Photos from the image-classification dataset "dataset_visual_split" in the GitHub repository selintoker/GeoGuesserAI. Its 3 classes are: Istanbul, nyc, Tokyo.

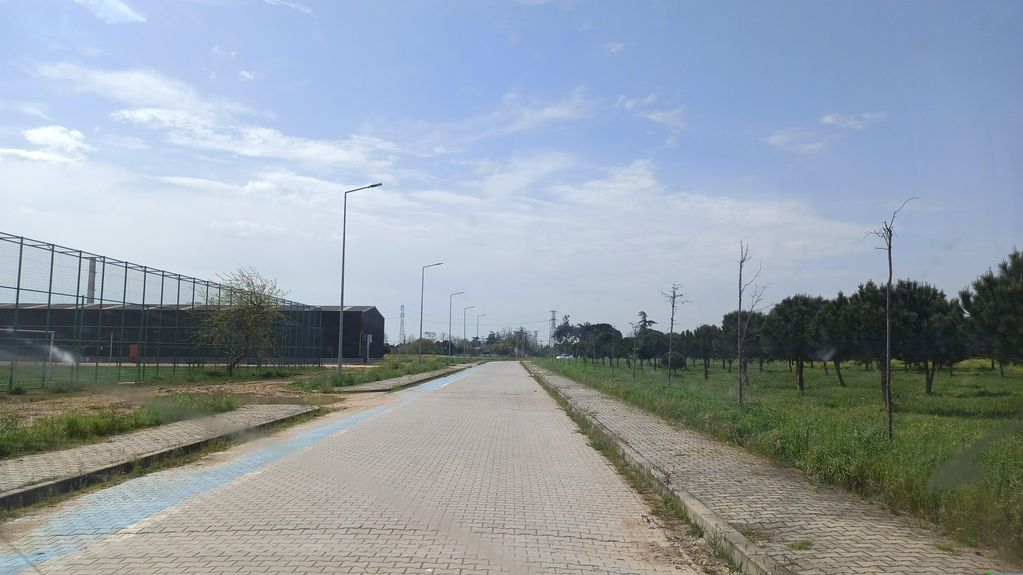
Label: Istanbul

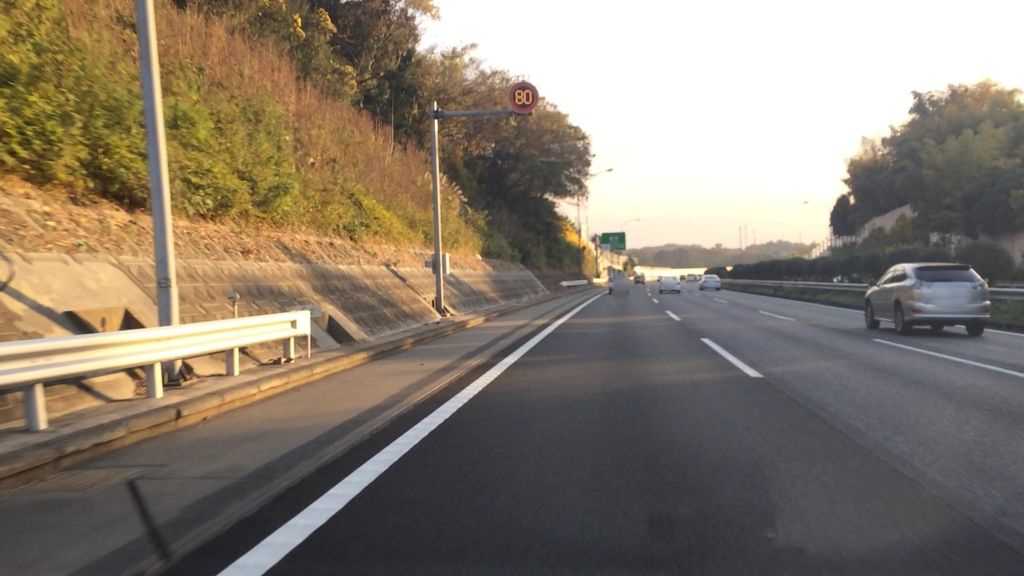
Label: Tokyo

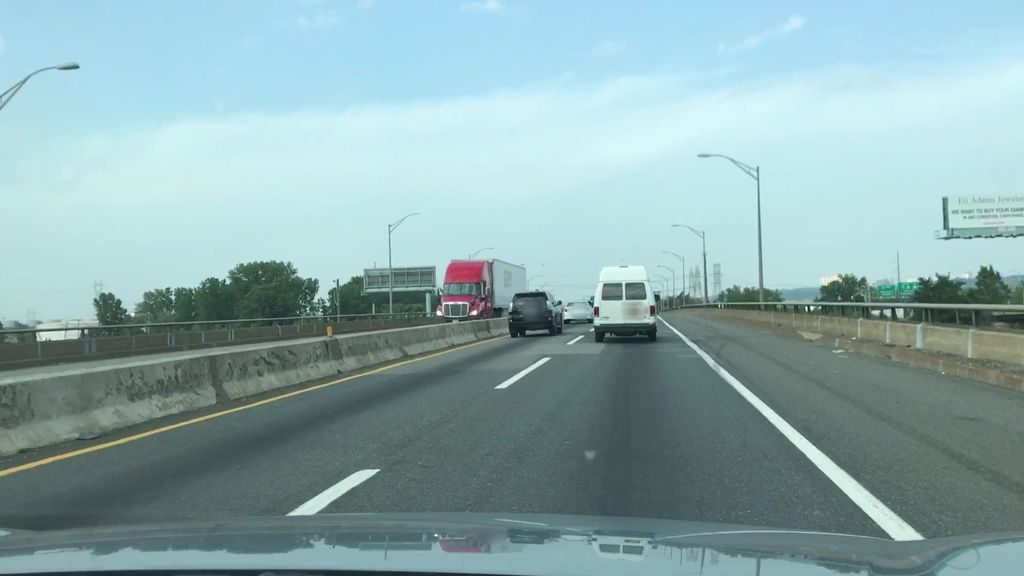
Label: nyc

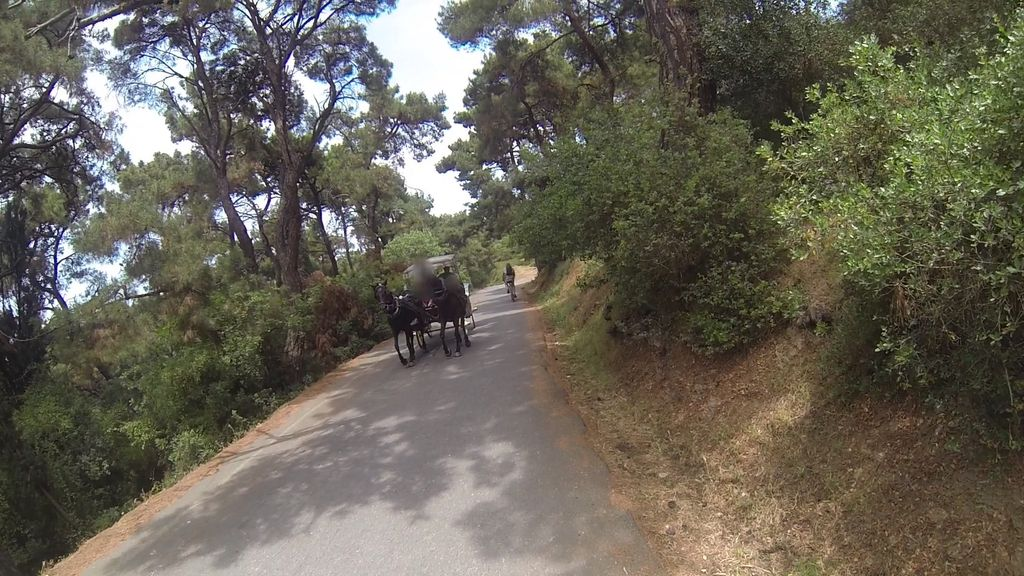
Label: Istanbul

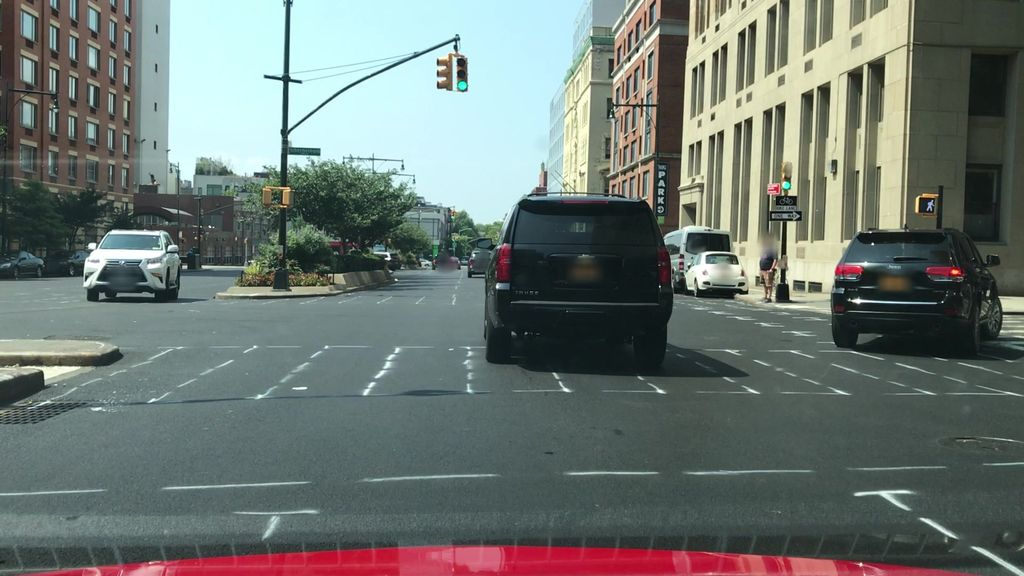
Label: nyc

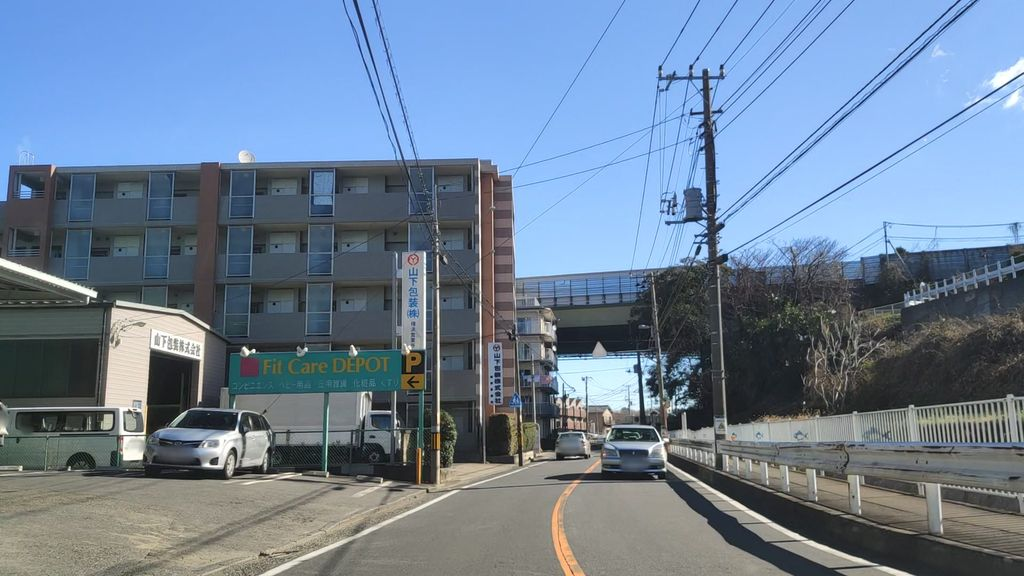
Label: Tokyo
